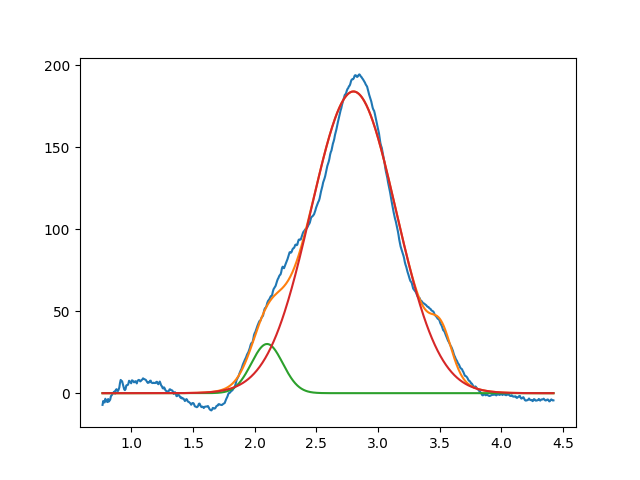

The table this chart was drawn from, first rows:
2.099999999999999645e+00, 2.999999999999999645e+01, 2.999999999999999334e-01, 9.999999999999998890e-01
2.800483176553976605e+00, 1.840118659516034256e+02, 8.114650826325895405e-01, 9.999999999516767657e-01
3.513124302931053933e+00, 2.226221306026570446e+01, 1.999999999999999833e-01, 9.999999999999998890e-01
